The GitHub repository projecthubhelpdesk-png/Oral-Dentist-using-AI contains a labelled image folder "processed" with 6 categories: calculus, demineralization, early caries, enamel caries, gingivitis, healthy. Examples follow, each with its label.

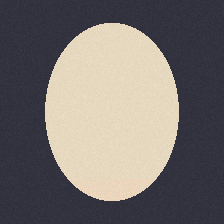
Label: gingivitis

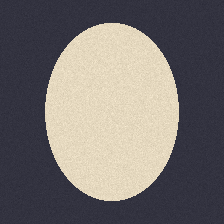
Label: healthy

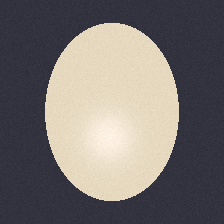
Label: early caries

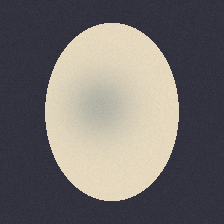
Label: enamel caries

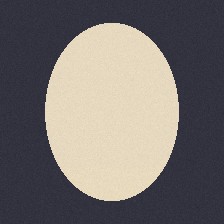
Label: calculus

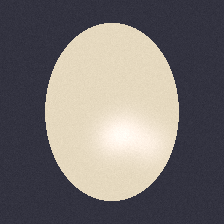
Label: demineralization
